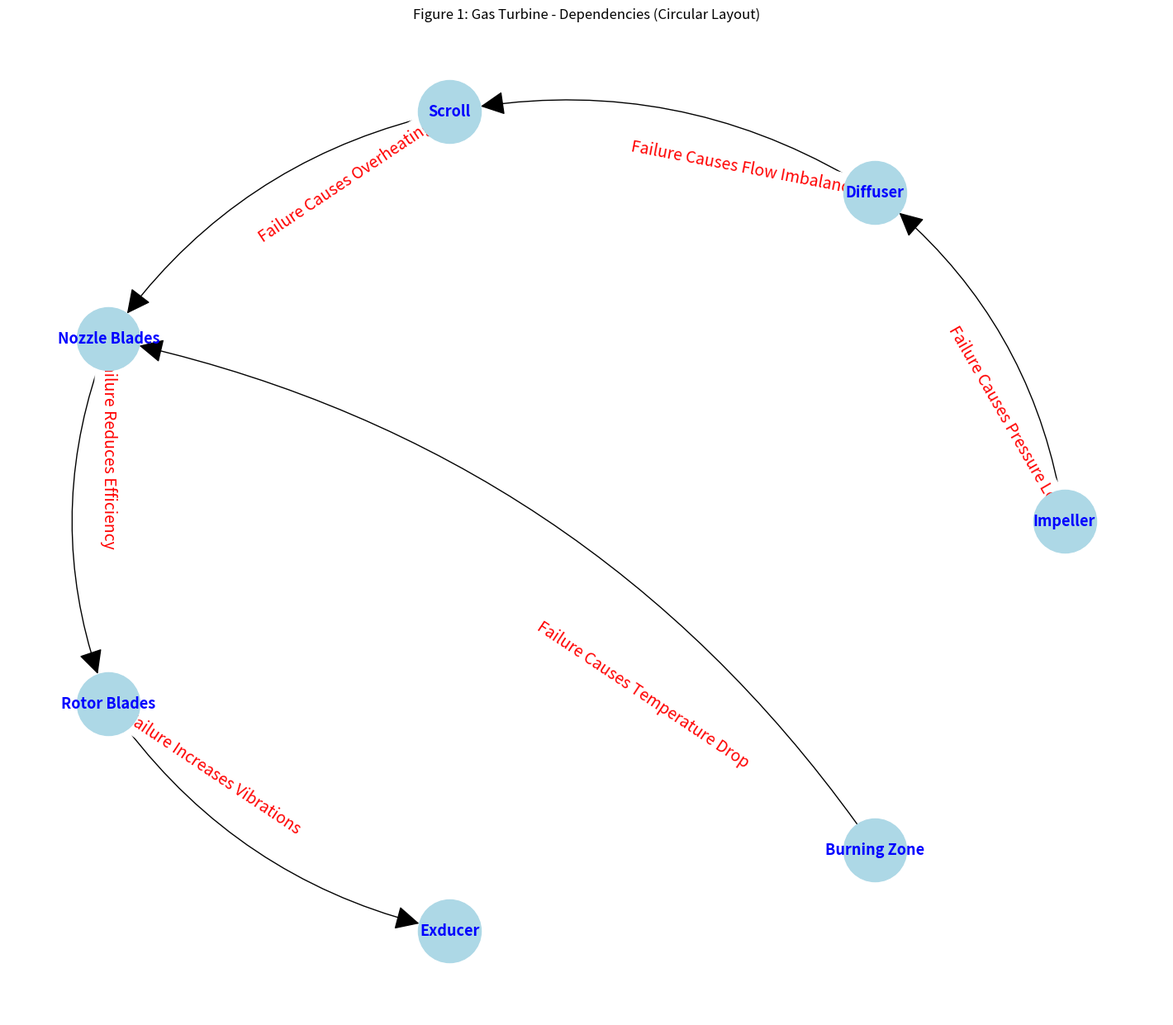
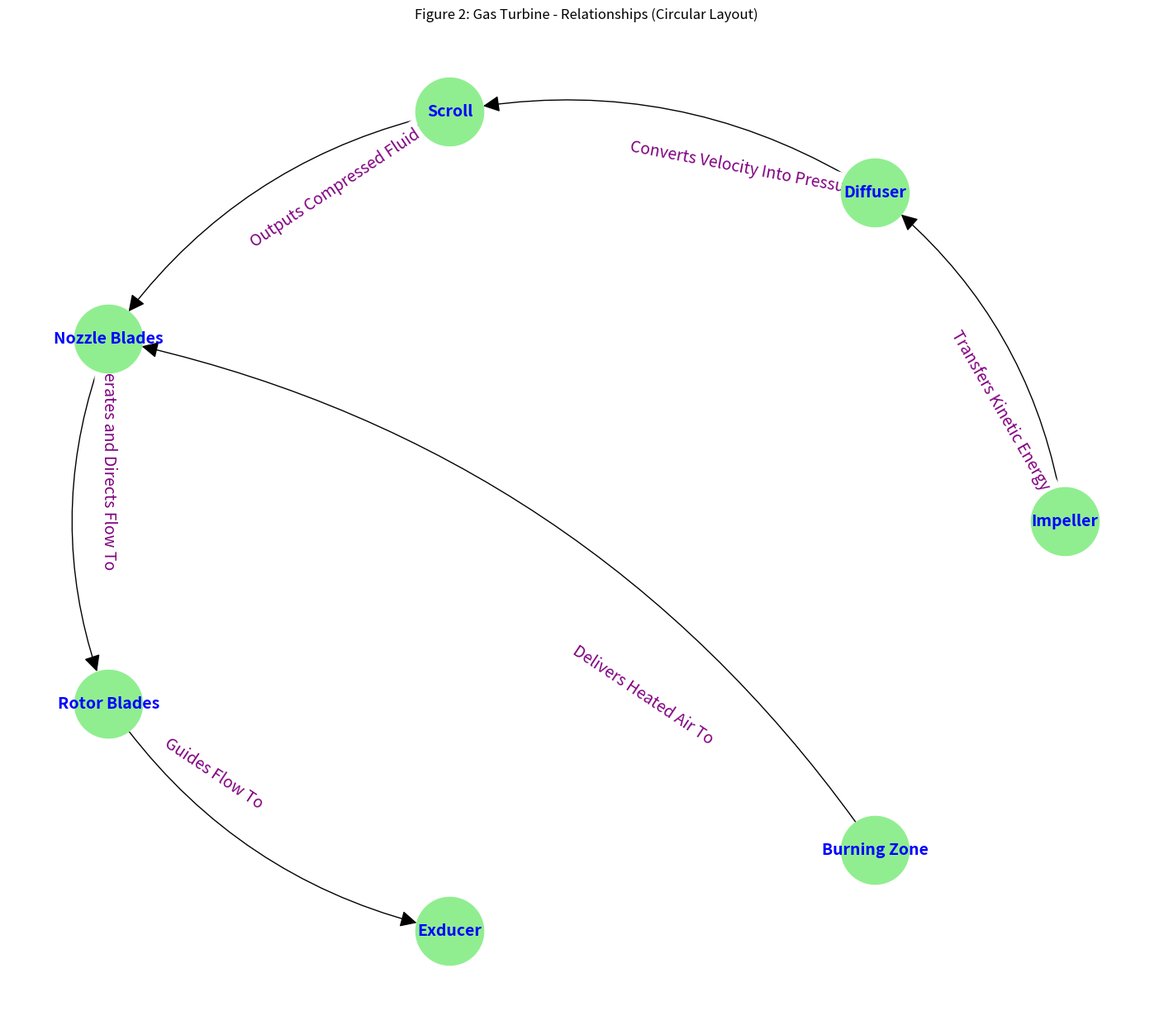
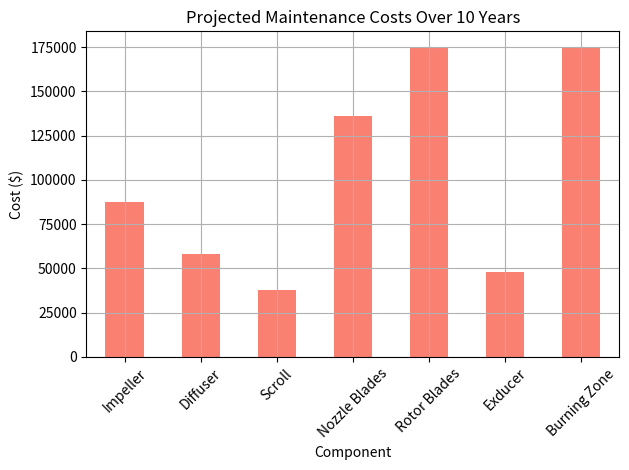

The script that saved these images, in order: (Note: this script raises an exception after producing the figures.)
import os
import networkx as nx
import matplotlib.pyplot as plt
import pandas as pd

# -------------------------------
# Step 1: Create the Knowledge Graph
# -------------------------------
G = nx.DiGraph()

# Nodes - Components with Attributes
G.add_nodes_from([
    ("Impeller", {"Type": "Centrifugal Compressor", "Failure Rate (%)": 2.5, "Inspection Interval (hrs)": 5000, "Cost ($)": 5000}),
    ("Diffuser", {"Type": "Centrifugal Compressor", "Failure Rate (%)": 1.8, "Inspection Interval (hrs)": 6000, "Cost ($)": 4000}),
    ("Scroll", {"Type": "Centrifugal Compressor", "Failure Rate (%)": 1.2, "Inspection Interval (hrs)": 7000, "Cost ($)": 3000}),
    ("Nozzle Blades", {"Type": "Axial-Flow Turbine", "Failure Rate (%)": 3.0, "Inspection Interval (hrs)": 4500, "Cost ($)": 7000}),
    ("Rotor Blades", {"Type": "Axial-Flow Turbine", "Failure Rate (%)": 4.2, "Inspection Interval (hrs)": 4000, "Cost ($)": 8000}),
    ("Exducer", {"Type": "Radial-Inflow Turbine", "Failure Rate (%)": 2.1, "Inspection Interval (hrs)": 5500, "Cost ($)": 3000}),
    ("Burning Zone", {"Type": "Combustor", "Failure Rate (%)": 2.8, "Inspection Interval (hrs)": 4500, "Cost ($)": 9000})
])

# Edges - Relationships with Failure Dependencies
G.add_edges_from([
    ("Impeller", "Diffuser", {"Relationship": "Transfers Kinetic Energy To", "Dependency": "Failure Causes Pressure Loss"}),
    ("Diffuser", "Scroll", {"Relationship": "Converts Velocity Into Pressure", "Dependency": "Failure Causes Flow Imbalance"}),
    ("Scroll", "Nozzle Blades", {"Relationship": "Outputs Compressed Fluid To", "Dependency": "Failure Causes Overheating"}),
    ("Nozzle Blades", "Rotor Blades", {"Relationship": "Accelerates and Directs Flow To", "Dependency": "Failure Reduces Efficiency"}),
    ("Rotor Blades", "Exducer", {"Relationship": "Guides Flow To", "Dependency": "Failure Increases Vibrations"}),
    ("Burning Zone", "Nozzle Blades", {"Relationship": "Delivers Heated Air To", "Dependency": "Failure Causes Temperature Drop"})
])

# -------------------------------
# Step 2: Visualize Graph - Dependencies
# -------------------------------
plt.figure(1, figsize=(14, 12))
pos = nx.circular_layout(G, scale=2)

# Draw Nodes
nx.draw(
    G, pos, with_labels=True, node_size=3000, node_color='lightblue',
    font_size=13, font_weight='bold', font_color='blue', arrowsize=45, connectionstyle='arc3,rad=0.2' 
)

# Draw Edges with Dependencies
edges = nx.get_edge_attributes(G, 'Dependency')
nx.draw_networkx_edge_labels(G, pos, edge_labels=edges, font_size=14, label_pos=0.3, font_color='red')

plt.title("Figure 1: Gas Turbine - Dependencies (Circular Layout)")
plt.show()

# -------------------------------
# Step 3: Visualize Graph - Relationships
# -------------------------------
plt.figure(2, figsize=(14, 12))
pos = nx.circular_layout(G)

# Draw Nodes
nx.draw(
    G, pos, with_labels=True, node_size=3500, node_color='lightgreen',
    font_size=14, font_weight='bold', font_color='blue', arrowsize=30, connectionstyle='arc3,rad=0.2' 
)

# Draw Edges with Relationships
edges = nx.get_edge_attributes(G, 'Relationship')
nx.draw_networkx_edge_labels(G, pos, edge_labels=edges, font_size=14, label_pos=0.3, font_color='purple')

plt.title("Figure 2: Gas Turbine - Relationships (Circular Layout)")
plt.show()

# -------------------------------
# Step 4: Maintenance Costs Simulation
# -------------------------------

# Create DataFrame for Maintenance Costs
data = {
    "Component": ["Impeller", "Diffuser", "Scroll", "Nozzle Blades", "Rotor Blades", "Exducer", "Burning Zone"],
    "Failure Rate (%)": [2.5, 1.8, 1.2, 3.0, 4.2, 2.1, 2.8],
    "Inspection Interval (hrs)": [5000, 6000, 7000, 4500, 4000, 5500, 4500],
    "Cost ($)": [5000, 4000, 3000, 7000, 8000, 3000, 9000]
}
df = pd.DataFrame(data)

# Calculate 10-year costs
df["Projected Cost (10 years)"] = df["Cost ($)"] * (87600 / df["Inspection Interval (hrs)"])

# Plot Costs
plt.figure(3, figsize=(10, 6))
df.plot(x="Component", y="Projected Cost (10 years)", kind="bar", color="salmon", legend=False)
plt.title("Projected Maintenance Costs Over 10 Years")
plt.ylabel("Cost ($)")
plt.xlabel("Component")
plt.xticks(rotation=45)
plt.grid(True)
plt.tight_layout()
plt.show()

# Export to CSV (optional)
output_path = "/Users/dustin_caravaglia/Documents/kay_geez/university_ontology/gas_turbine_maintenance_costs.csv"
df.to_csv(output_path, index=False)
print(f"CSV saved successfully to: {output_path}")
